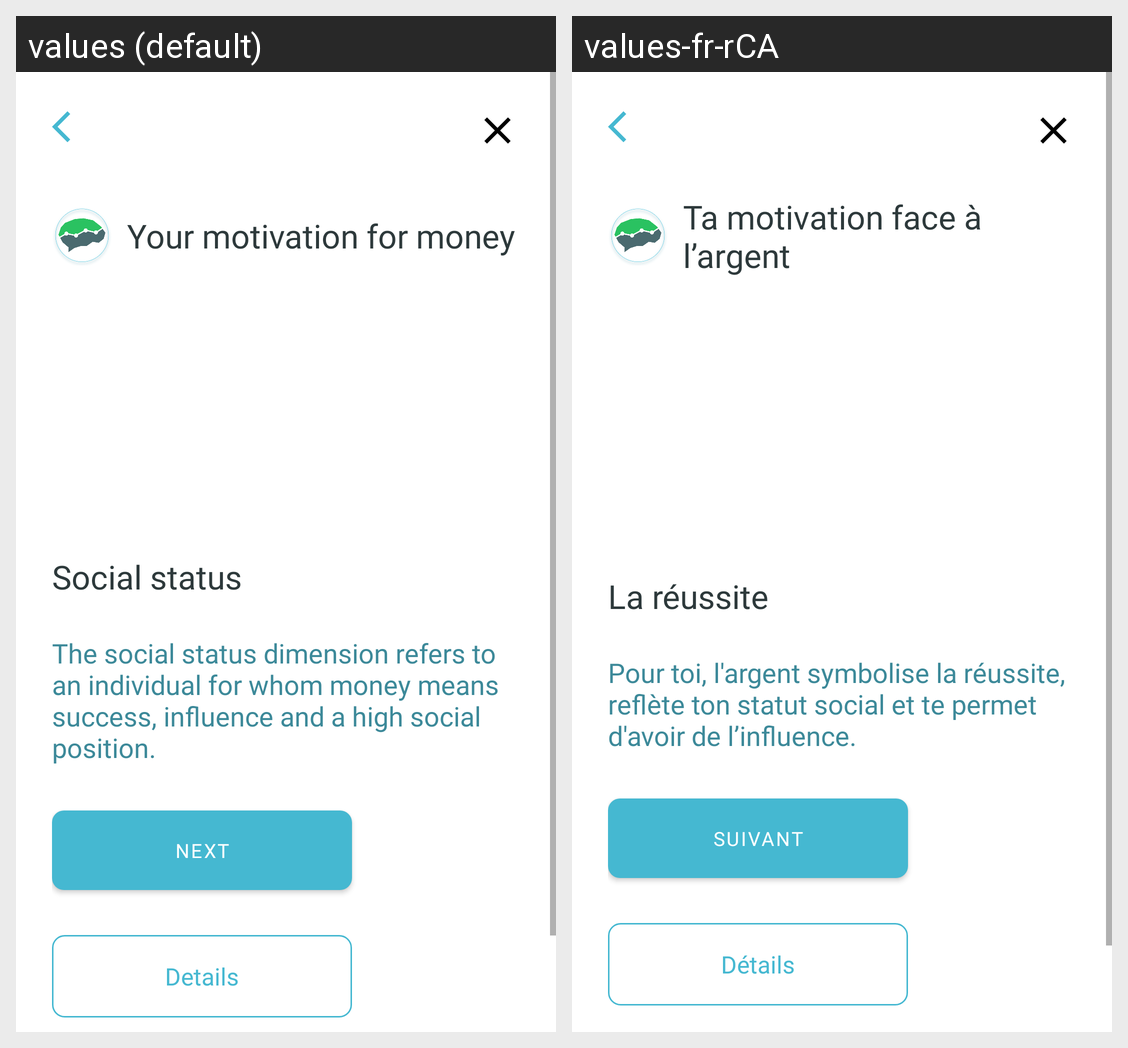

Translations of the strings shown on this Android screen, per locale in the grid:
Android screen res/layout/activity_psychological_assessment_result.xml rendered under 2 locales, left to right: values (default), values-fr-rCA. Device: Nexus 5 (rendered at 1080×1920; each locale shown at half size, 540×960, under a caption strip naming it); theme Theme.Kaira.
Strings drawn on this screen, with the default value and each locale's value (text and hints the layout hard-codes, and strings that could not be matched under every locale, appear in the picture but are not listed):

psychological_profile_result_title
  values: Your motivation for money
  values-fr-rCA: Ta motivation face à l’argent

psychological_profile_type_social_status
  values: Social status
  values-fr-rCA: La réussite

psychological_profile_description_social_status
  values: The social status dimension refers to an individual for whom money means success, influence and a high social position.
  values-fr-rCA: Pour toi, l'argent symbolise la réussite, reflète ton statut social et te permet d'avoir de l’influence.

action_next
  values: Next
  values-fr-rCA: Suivant

action_details
  values: Details
  values-fr-rCA: Détails
